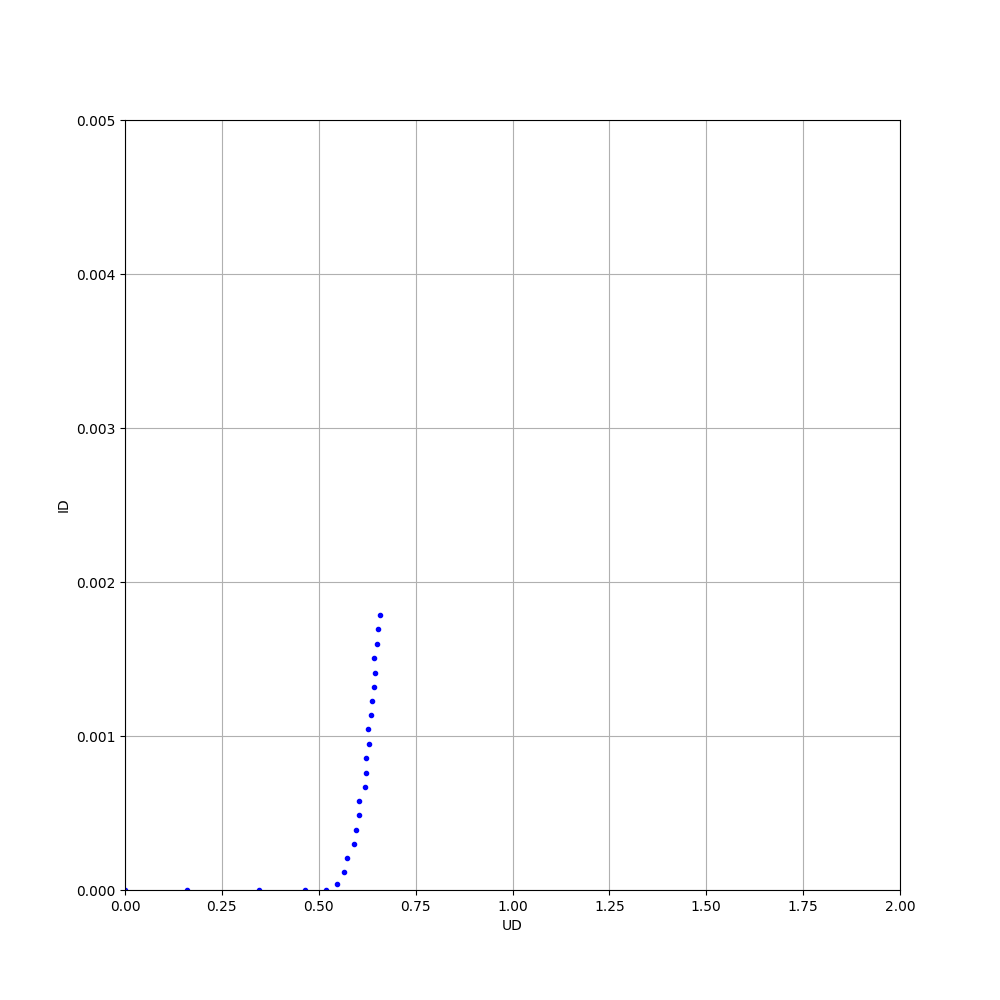

Source data for this figure (header and first rows):
# UD, ID
0.000000000000000000e+00, 0.000000000000000000e+00
1.588160000000000127e-01, 0.000000000000000000e+00
3.457009999999999805e-01, 0.000000000000000000e+00
4.656810000000000116e-01, 0.000000000000000000e+00
5.185750000000000082e-01, 2.844311377245509326e-07
5.471719999999999917e-01, 3.690119760479042510e-05
5.641310000000000491e-01, 1.198053892215568899e-04
5.740499999999999492e-01, 2.102095808383233676e-04
5.896829999999999572e-01, 2.983233532934132111e-04
5.972979999999999956e-01, 3.895808383233532752e-04
6.043199999999999683e-01, 4.840718562874251154e-04
6.048989999999999645e-01, 5.774700598802395054e-04
6.181140000000000523e-01, 6.680239520958083455e-04
6.221280000000000143e-01, 7.602844311377245480e-04
6.214589999999999836e-01, 8.580538922155689016e-04
6.289690000000000003e-01, 9.479640718562875549e-04
6.276350000000000540e-01, 1.042664670658682673e-03
6.340959999999999930e-01, 1.135494011976047888e-03
6.376169999999999893e-01, 1.227979041916167722e-03
6.420379999999999976e-01, 1.319805389221556961e-03
6.458169999999999744e-01, 1.411781437125748549e-03
6.434040000000000870e-01, 1.506407185628742601e-03
6.496020000000000127e-01, 1.598742514970060086e-03
6.537010000000000876e-01, 1.692934131736526958e-03
6.570110000000000117e-01, 1.785628742514970124e-03
